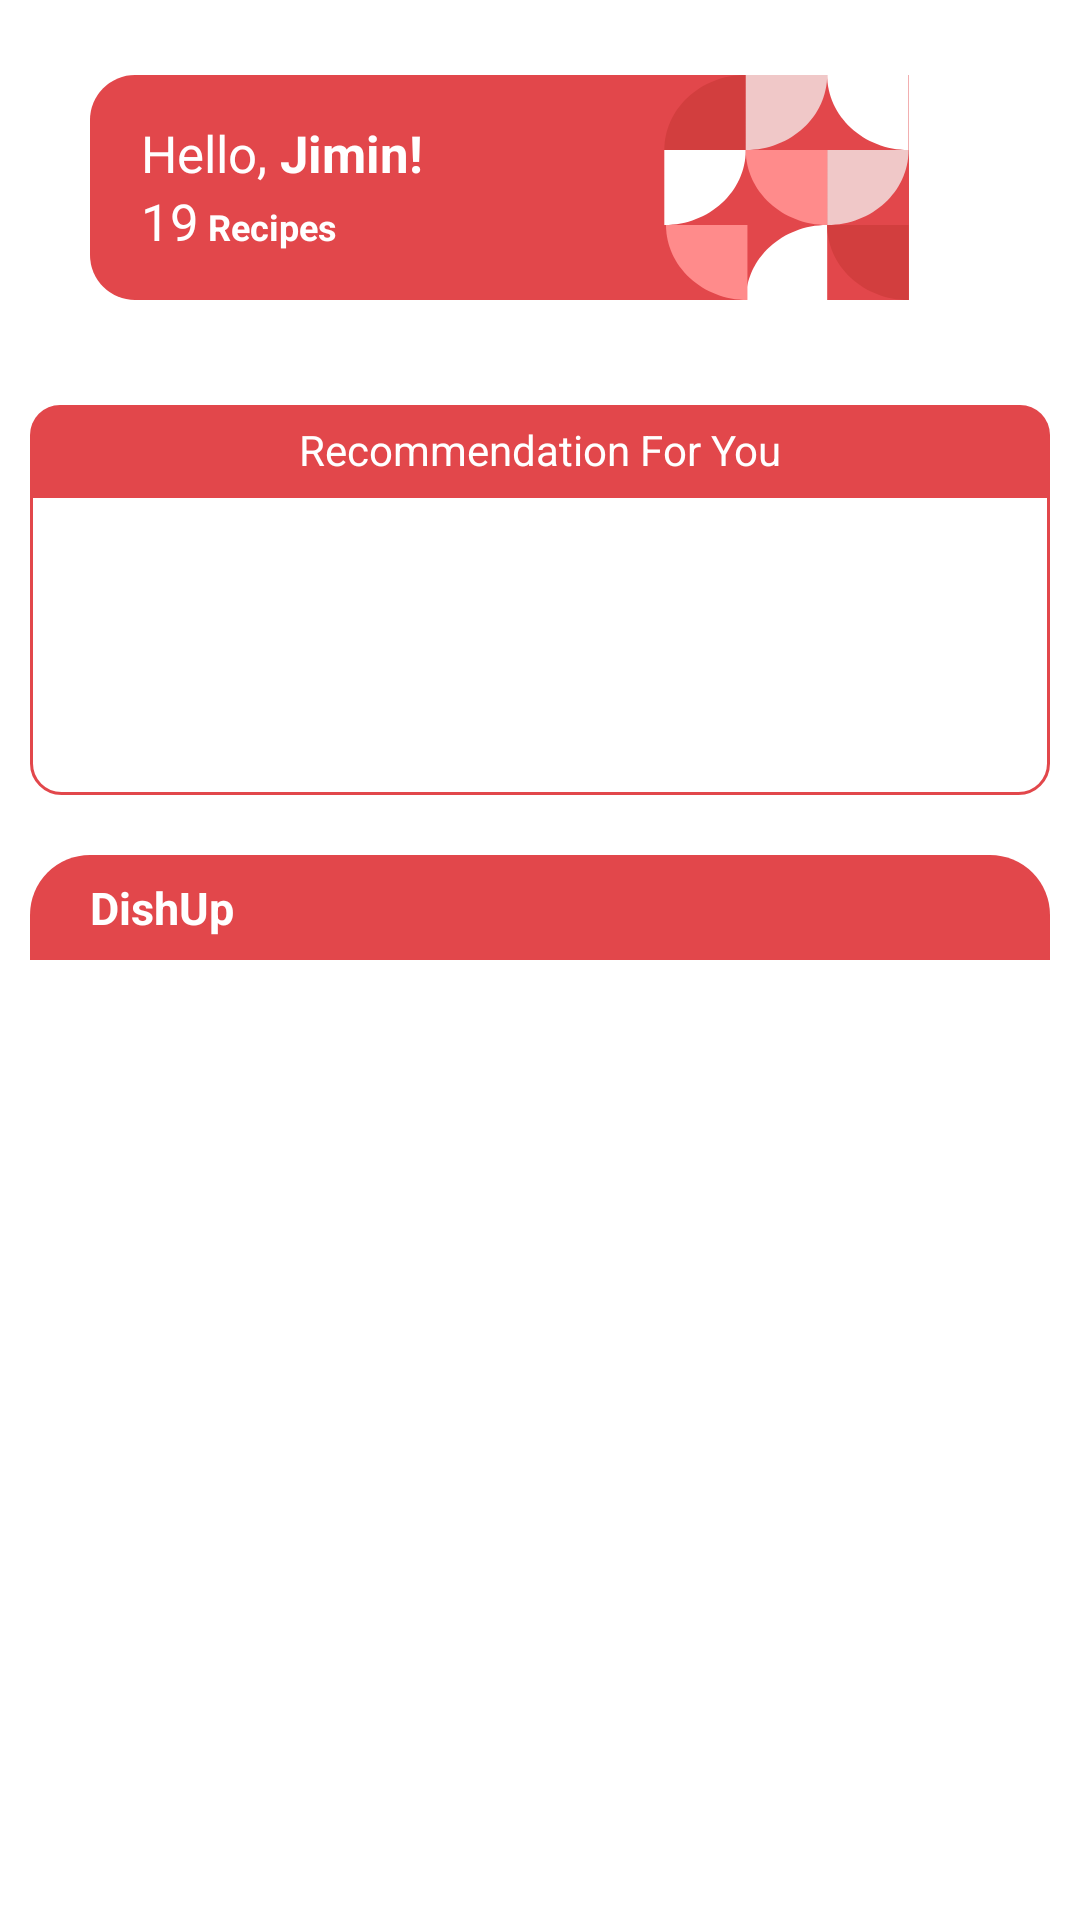

Produce the Android XML layout that renders to this screen, including the resource entries it uses.
<!-- AndroidManifest.xml: application theme Theme.CookingRecipeApp -->
<!-- res/layout/activity_main.xml -->
<?xml version="1.0" encoding="utf-8"?>
<RelativeLayout xmlns:android="http://schemas.android.com/apk/res/android"
    xmlns:app="http://schemas.android.com/apk/res-auto"
    xmlns:tools="http://schemas.android.com/tools"
    android:layout_width="match_parent"
    android:layout_height="match_parent"
    android:paddingHorizontal="10dp"
    tools:context=".ui.MainActivity">

    <LinearLayout
        android:layout_width="match_parent"
        android:layout_height="wrap_content"
        android:orientation="vertical"
        >
        <LinearLayout
            android:layout_width="match_parent"
            android:layout_height="wrap_content"
            android:paddingHorizontal="20dp">
            <RelativeLayout
                android:layout_width="match_parent"
                android:layout_height="wrap_content">
                <LinearLayout
                    android:layout_width="match_parent"
                    android:layout_height="125dp"
                    android:gravity="center"
                    android:paddingRight="27dp">
                    <LinearLayout
                        android:layout_width="match_parent"
                        android:layout_height="75dp"
                        android:background="@drawable/red_panel_helo_user"
                        android:paddingLeft="17dp">
                        <LinearLayout
                            android:layout_width="wrap_content"
                            android:layout_height="match_parent"
                            android:layout_marginVertical="10dp"
                            android:gravity="center_vertical"
                            android:orientation="vertical">
                            <LinearLayout
                                android:layout_width="wrap_content"
                                android:layout_height="wrap_content">

                                <TextView
                                    android:layout_width="wrap_content"
                                    android:layout_height="wrap_content"
                                    android:text="Hello, "
                                    android:textColor="@color/white"
                                    android:textSize="17dp" />

                                <TextView
                                    android:id="@+id/usersname"
                                    android:layout_width="wrap_content"
                                    android:layout_height="wrap_content"
                                    android:text="Jimin!"
                                    android:textColor="@color/white"
                                    android:textSize="17dp"
                                    android:textStyle="bold" />
                            </LinearLayout>

                            <LinearLayout
                                android:layout_width="wrap_content"
                                android:layout_height="wrap_content"
                                >

                                <TextView
                                    android:id="@+id/userrecipecount"
                                    android:layout_width="wrap_content"
                                    android:layout_height="wrap_content"
                                    android:text="19"
                                    android:textColor="@color/white"
                                    android:textSize="17dp" />

                                <TextView

                                    android:layout_width="wrap_content"
                                    android:layout_height="wrap_content"
                                    android:text=" Recipes"
                                    android:textColor="@color/white"
                                    android:textSize="12dp"

                                    android:textStyle="bold" />
                            </LinearLayout>
                        </LinearLayout>
                    </LinearLayout>
                </LinearLayout>

                <LinearLayout
                    android:layout_width="match_parent"
                    android:layout_height="wrap_content"
                    android:gravity="right">

                    <LinearLayout
                        android:layout_width="wrap_content"
                        android:layout_height="wrap_content"
                        android:background="@drawable/ic_hiasan" />
                </LinearLayout>

            </RelativeLayout>
        </LinearLayout>
        <LinearLayout
            android:layout_width="match_parent"
            android:layout_height="wrap_content"
            android:orientation="vertical"
            >
            <androidx.appcompat.widget.LinearLayoutCompat
                android:layout_width="match_parent"
                android:layout_height="30dp"
                android:background="@drawable/red_header"
                android:layout_marginTop="10dp">

                <TextView

                    android:gravity="center"
                    android:layout_width="match_parent"
                    android:layout_height="match_parent"
                    android:text="Recommendation For You"
                    android:textColor="@color/white"/>
            </androidx.appcompat.widget.LinearLayoutCompat>
            <ListView
                android:id="@+id/lvRecipes"
                android:layout_width="match_parent"
                android:layout_height="100dp"
                android:clipToPadding="false"
                android:scrollbarStyle="outsideOverlay"
                android:background="@drawable/red_stroke"/>

        </LinearLayout>
        <LinearLayout
            android:layout_width="match_parent"
            android:layout_height="match_parent"
            android:layout_marginTop="20dp"
            android:orientation="vertical"
            >

            <RelativeLayout
                android:layout_width="match_parent"
                android:layout_height="35dp"
                android:background="@drawable/red_header_main_recipe"
                android:paddingLeft="20dp">

                <TextView
                    android:layout_width="match_parent"
                    android:layout_height="match_parent"
                    android:gravity="center_vertical"
                    android:text="DishUp"
                    android:textColor="@color/white"
                    android:textSize="15dp"
                    android:textStyle="bold" />
            </RelativeLayout>

            <com.google.android.material.tabs.TabLayout
                android:id="@+id/tab_layout"
                android:layout_width="match_parent"
                android:layout_height="wrap_content"
                />

            <androidx.viewpager2.widget.ViewPager2
                android:id="@+id/view_pager2"
                android:layout_width="match_parent"
                android:layout_height="match_parent"
                android:layout_below="@+id/tab_layout" />

        </LinearLayout>
    </LinearLayout>

















</RelativeLayout>
<!-- resources referenced by this layout -->
<resources>
  <color name="white">#FFFFFFFF</color>
  <!-- drawable ic_hiasan (drawable) -->
  <vector xmlns:android="http://schemas.android.com/apk/res/android"
      android:width="136dp"
      android:height="125dp"
      android:viewportWidth="136"
      android:viewportHeight="125">
    <path
        android:pathData="M81.723,25C81.723,38.807 93.873,50 108.861,50L108.861,25L81.723,25Z"
        android:fillColor="#ffffff"
        android:fillType="evenOdd"/>
    <path
        android:pathData="M81.723,75C96.711,75 108.861,63.807 108.861,50H81.723V75Z"
        android:fillColor="#F0C8C8"
        android:fillType="evenOdd"/>
    <path
        android:pathData="M81.723,75C66.734,75 54.584,86.193 54.584,100H81.723V75Z"
        android:fillColor="#ffffff"
        android:fillType="evenOdd"/>
    <path
        android:pathData="M28,75C28,88.807 40.15,100 55.139,100V75H28Z"
        android:fillColor="#FF8B8B"
        android:fillType="evenOdd"/>
    <path
        android:pathData="M108.861,100C93.873,100 81.723,88.807 81.723,75H108.861V100Z"
        android:fillColor="#D23E3E"
        android:fillType="evenOdd"/>
    <path
        android:pathData="M54.584,25C39.596,25 27.445,36.193 27.445,50H54.584V25Z"
        android:fillColor="#D23E3E"
        android:fillType="evenOdd"/>
    <path
        android:pathData="M27.445,75C42.434,75 54.584,63.807 54.584,50H27.445V75Z"
        android:fillColor="#ffffff"
        android:fillType="evenOdd"/>
    <path
        android:pathData="M81.723,75C66.734,75 54.584,63.807 54.584,50H81.723V75Z"
        android:fillColor="#FF8B8B"
        android:fillType="evenOdd"/>
    <path
        android:pathData="M54.584,50C69.572,50 81.723,38.807 81.723,25H54.584V50Z"
        android:fillColor="#F0C8C8"
        android:fillType="evenOdd"/>
  </vector>
  <!-- drawable red_header (drawable) -->
  <?xml version="1.0" encoding="utf-8"?>
  <shape xmlns:android="http://schemas.android.com/apk/res/android">
      <solid
          android:color="@color/red"
          />
      <corners
          android:topLeftRadius="10dp"
          android:topRightRadius="10dp"
          />
  </shape>
  <!-- drawable red_header_main_recipe (drawable) -->
  <?xml version="1.0" encoding="utf-8"?>
  <shape xmlns:android="http://schemas.android.com/apk/res/android">
      <solid
          android:color="@color/red"
          />
      <corners
          android:topLeftRadius="20dp"
          android:topRightRadius="20dp"
          />
  </shape>
  <!-- drawable red_panel_helo_user (drawable) -->
  <?xml version="1.0" encoding="utf-8"?>
  <shape xmlns:android="http://schemas.android.com/apk/res/android"
      android:shape="rectangle">
      <solid android:color="@color/red"/>
      <corners android:topLeftRadius="15dp"
          android:bottomLeftRadius="15dp"/>
  </shape>
  <!-- drawable red_stroke (drawable) -->
  <?xml version="1.0" encoding="utf-8"?>
  <shape xmlns:android="http://schemas.android.com/apk/res/android">
      android:shape="rectangle" >
      <stroke
          android:width="1dp"
          android:color="@color/red"
          />
      <corners
          android:bottomLeftRadius="10dp"
          android:bottomRightRadius="10dp"
          />
  </shape>
  <style name="Theme.CookingRecipeApp" parent="Theme.MaterialComponents.DayNight.DarkActionBar">
          
          <item name="colorPrimary">@color/red</item>
          <item name="colorPrimaryVariant">@color/red</item>
          <item name="colorOnPrimary">@color/white</item>
          
          <item name="colorSecondary">@color/pink</item>
          <item name="colorSecondaryVariant">@color/teal_700</item>
          <item name="colorOnSecondary">@color/black</item>
          
          <item name="android:statusBarColor" tools:targetApi="l">?attr/colorPrimaryVariant</item>
          
      </style>
  <color name="red">#FFE2474B</color>
  <color name="pink">#FFFA9A94</color>
  <color name="teal_700">#FF018786</color>
  <color name="black">#FF000000</color>
</resources>
